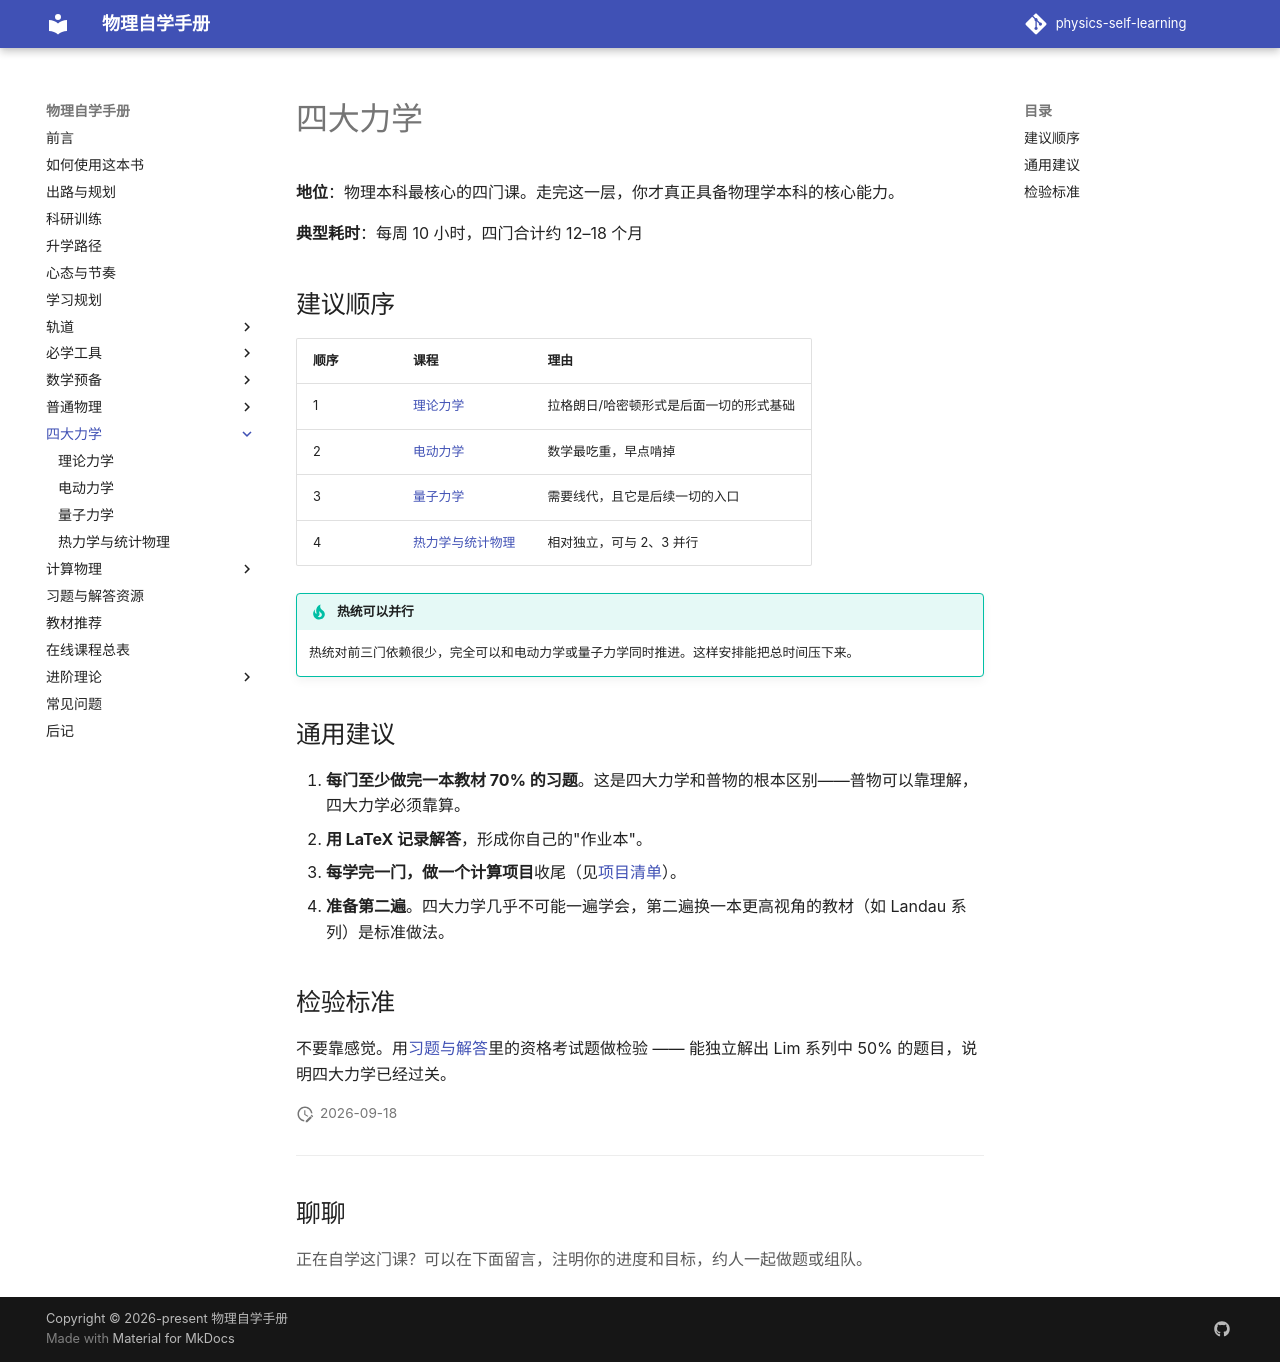

repository: shaoyitong2022-dot/physics-self-learning · page: 四大力学/index.html · generator: mkdocs

# 四大力学

**地位**：物理本科最核心的四门课。走完这一层，你才真正具备物理学本科的核心能力。

**典型耗时**：每周 10 小时，四门合计约 12–18 个月

## 建议顺序

| 顺序 | 课程 | 理由 |
| --- | --- | --- |
| 1 | [理论力学](理论力学.md) | 拉格朗日/哈密顿形式是后面一切的形式基础 |
| 2 | [电动力学](电动力学.md) | 数学最吃重，早点啃掉 |
| 3 | [量子力学](量子力学.md) | 需要线代，且它是后续一切的入口 |
| 4 | [热力学与统计物理](热统.md) | 相对独立，可与 2、3 并行 |

!!! tip "热统可以并行"
    热统对前三门依赖很少，完全可以和电动力学或量子力学同时推进。这样安排能把总时间压下来。

## 通用建议

1. **每门至少做完一本教材 70% 的习题**。这是四大力学和普物的根本区别——普物可以靠理解，四大力学必须靠算。
2. **用 LaTeX 记录解答**，形成你自己的"作业本"。
3. **每学完一门，做一个计算项目**收尾（见[项目清单](../计算物理/项目清单.md)）。
4. **准备第二遍**。四大力学几乎不可能一遍学会，第二遍换一本更高视角的教材（如 Landau 系列）是标准做法。

## 检验标准

不要靠感觉。用[习题与解答](../习题与解答.md)里的资格考试题做检验 —— 能独立解出 Lim 系列中 50% 的题目，说明四大力学已经过关。
